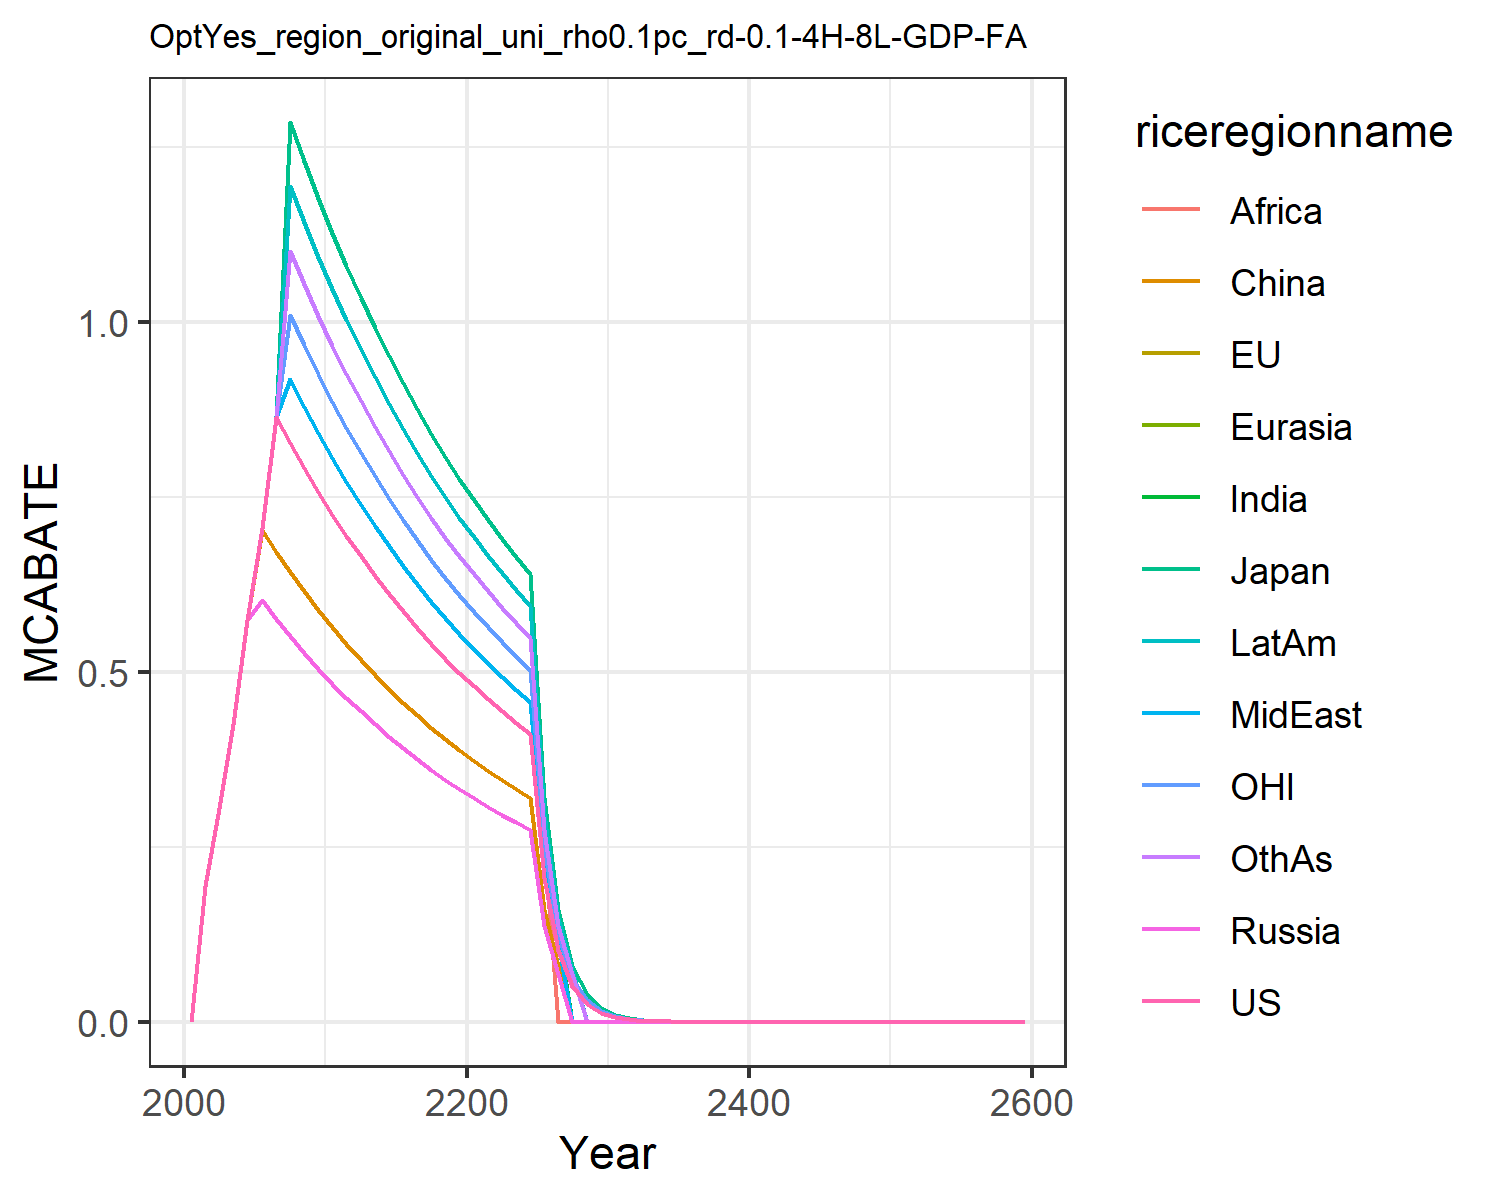

Data behind this chart, as committed beside it:
0.0, 0.0, 0.0, 0.0, 0.0, 0.0, 0.0, 0.0, 0.0, 0.0, 0.0, 0.0
0.1938, 0.1938, 0.1938, 0.1938, 0.1938, 0.1938, 0.1938, 0.1938, 0.1938, 0.1938, 0.1938, 0.1938
0.3047, 0.3047, 0.3047, 0.3047, 0.3047, 0.3047, 0.3047, 0.3047, 0.3047, 0.3047, 0.3047, 0.3047
0.4257, 0.4257, 0.4257, 0.4257, 0.4257, 0.4257, 0.4257, 0.4257, 0.4257, 0.4257, 0.4257, 0.4257
0.5745, 0.5745, 0.5745, 0.5745, 0.5745, 0.5745, 0.5745, 0.5745, 0.5745, 0.5745, 0.5745, 0.5745
0.705, 0.705, 0.705, 0.6021, 0.6021, 0.7024, 0.705, 0.705, 0.705, 0.705, 0.705, 0.705
0.8636, 0.8636, 0.8636, 0.5758, 0.5758, 0.6717, 0.8636, 0.8636, 0.8636, 0.8636, 0.8636, 0.8636
0.8261, 1.285, 1.285, 0.5507, 0.5507, 0.6425, 1.01, 0.9179, 1.01, 1.193, 1.01, 1.101
0.7905, 1.23, 1.23, 0.527, 0.527, 0.6148, 0.9662, 0.8783, 0.9662, 1.142, 0.9662, 1.054
0.7566, 1.177, 1.177, 0.5044, 0.5044, 0.5885, 0.9248, 0.8407, 0.9248, 1.093, 0.9248, 1.009
0.7245, 1.127, 1.127, 0.483, 0.483, 0.5635, 0.8855, 0.805, 0.8855, 1.046, 0.8855, 0.966
0.6939, 1.079, 1.079, 0.4626, 0.4626, 0.5397, 0.8481, 0.771, 0.8481, 1.002, 0.8481, 0.9252
0.6649, 1.034, 1.034, 0.4433, 0.4433, 0.5171, 0.8126, 0.7388, 0.8126, 0.9604, 0.8126, 0.8865
0.6373, 0.9914, 0.9914, 0.4249, 0.4249, 0.4957, 0.7789, 0.7081, 0.7789, 0.9206, 0.7789, 0.8498
0.6111, 0.9506, 0.9506, 0.4074, 0.4074, 0.4753, 0.7469, 0.679, 0.7469, 0.8827, 0.7469, 0.8148
0.5862, 0.9119, 0.9119, 0.3908, 0.3908, 0.456, 0.7165, 0.6514, 0.7165, 0.8468, 0.7165, 0.7816
0.5626, 0.8751, 0.8751, 0.3751, 0.3751, 0.4376, 0.6876, 0.6251, 0.6876, 0.8126, 0.6876, 0.7501
0.5401, 0.8402, 0.8402, 0.3601, 0.3601, 0.4201, 0.6602, 0.6001, 0.6602, 0.7802, 0.6602, 0.7202
0.5188, 0.807, 0.807, 0.3459, 0.3459, 0.4035, 0.6341, 0.5764, 0.6341, 0.7494, 0.6341, 0.6917
0.4985, 0.7755, 0.7755, 0.3324, 0.3324, 0.3877, 0.6093, 0.5539, 0.6093, 0.7201, 0.6093, 0.6647
0.4793, 0.7455, 0.7455, 0.3195, 0.3195, 0.3728, 0.5858, 0.5325, 0.5858, 0.6923, 0.5858, 0.639
0.461, 0.7171, 0.7171, 0.3073, 0.3073, 0.3585, 0.5634, 0.5122, 0.5634, 0.6659, 0.5634, 0.6146
0.4436, 0.69, 0.69, 0.2957, 0.2957, 0.345, 0.5422, 0.4929, 0.5422, 0.6408, 0.5422, 0.5915
0.4271, 0.6644, 0.6644, 0.2847, 0.2847, 0.3322, 0.522, 0.4745, 0.522, 0.6169, 0.522, 0.5695
0.4114, 0.64, 0.64, 0.2743, 0.2743, 0.32, 0.5028, 0.4571, 0.5028, 0.5943, 0.5028, 0.5485
0.2057, 0.32, 0.32, 0.1371, 0.1371, 0.16, 0.2514, 0.2286, 0.2514, 0.2971, 0.2514, 0.2743
0.1029, 0.16, 0.16, 0.06857, 0.06857, 0.08, 0.1257, 0.1143, 0.0, 0.1486, 0.1257, 0.1371
0.05143, 0.08, 0.08, 0.0, 0.0, 0.0, 0.0, 0.0, 0.0, 0.07428, 0.06285, 0.06857
0.02571, 0.04, 0.04, 0.0, 0.0, 0.0, 0.0, 0.0, 0.0, 0.0, 0.03143, 0.0
0.01286, 0.02, 0.02, 0.0, 0.0, 0.0, 0.0, 0.0, 0.0, 0.0, 0.01571, 0.0
0.006428, 0.009999, 0.009999, 0.0, 0.0, 0.0, 0.0, 0.0, 0.0, 0.0, 0.007857, 0.0
0.003214, 0.005, 0.005, 0.0, 0.0, 0.0, 0.0, 0.0, 0.0, 0.0, 0.003928, 0.0
0.001607, 0.0025, 0.0025, 0.0, 0.0, 0.0, 0.0, 0.0, 0.0, 0.0, 0.001964, 0.0
0.0008035, 0.00125, 0.00125, 0.0, 0.0, 0.0, 0.0, 0.0, 0.0, 0.0, 0.0009821, 0.0
0.0004018, 0.000625, 0.000625, 0.0, 0.0, 0.0, 0.0, 0.0, 0.0, 0.0, 0.000491, 0.0
0.0002009, 0.0003125, 0.0003125, 0.0, 0.0, 0.0, 0.0, 0.0, 0.0, 0.0, 0.0002455, 0.0
0.0001004, 0.0001562, 0.0001562, 0.0, 0.0, 0.0, 0.0, 0.0, 0.0, 0.0, 0.0001228, 0.0
5.02202146289247e-5, 7.812033386721609e-5, 7.812033386721609e-5, 0.0, 0.0, 0.0, 0.0, 0.0, 0.0, 0.0, 6.13802623242413e-5, 0.0
2.511010731446235e-5, 3.9060166933608045e-5, 3.9060166933608045e-5, 0.0, 0.0, 0.0, 0.0, 0.0, 0.0, 0.0, 3.069013116212065e-5, 0.0
1.2555053657231176e-5, 1.9530083466804023e-5, 1.9530083466804023e-5, 0.0, 0.0, 0.0, 0.0, 0.0, 0.0, 0.0, 1.5345065581060323e-5, 0.0
6.277526828615588e-6, 9.765041733402011e-6, 9.765041733402011e-6, 0.0, 0.0, 0.0, 0.0, 0.0, 0.0, 0.0, 7.672532790530162e-6, 0.0
3.138763414307794e-6, 4.882520866701006e-6, 4.882520866701006e-6, 0.0, 0.0, 0.0, 0.0, 0.0, 0.0, 0.0, 3.836266395265081e-6, 0.0
1.569381707153897e-6, 2.441260433350503e-6, 2.441260433350503e-6, 0.0, 0.0, 0.0, 0.0, 0.0, 0.0, 0.0, 1.9181331976325404e-6, 0.0
7.846908535769485e-7, 1.2206302166752514e-6, 1.2206302166752514e-6, 0.0, 0.0, 0.0, 0.0, 0.0, 0.0, 0.0, 9.590665988162702e-7, 0.0
3.9234542678847424e-7, 6.103151083376257e-7, 6.103151083376257e-7, 0.0, 0.0, 0.0, 0.0, 0.0, 0.0, 0.0, 4.795332994081351e-7, 0.0
1.9617271339423712e-7, 3.0515755416881285e-7, 3.0515755416881285e-7, 0.0, 0.0, 0.0, 0.0, 0.0, 0.0, 0.0, 2.3976664970406755e-7, 0.0
9.808635669711856e-8, 1.5257877708440643e-7, 1.5257877708440643e-7, 0.0, 0.0, 0.0, 0.0, 0.0, 0.0, 0.0, 1.1988332485203378e-7, 0.0
4.904317834855928e-8, 7.628938854220321e-8, 7.628938854220321e-8, 0.0, 0.0, 0.0, 0.0, 0.0, 0.0, 0.0, 5.994166242601689e-8, 0.0
2.452158917427964e-8, 3.814469427110161e-8, 3.814469427110161e-8, 0.0, 0.0, 0.0, 0.0, 0.0, 0.0, 0.0, 2.9970831213008444e-8, 0.0
1.226079458713982e-8, 1.9072347135550803e-8, 1.9072347135550803e-8, 0.0, 0.0, 0.0, 0.0, 0.0, 0.0, 0.0, 1.4985415606504222e-8, 0.0
6.13039729356991e-9, 9.536173567775402e-9, 9.536173567775402e-9, 0.0, 0.0, 0.0, 0.0, 0.0, 0.0, 0.0, 7.492707803252111e-9, 0.0
3.065198646784955e-9, 4.768086783887701e-9, 4.768086783887701e-9, 0.0, 0.0, 0.0, 0.0, 0.0, 0.0, 0.0, 3.7463539016260555e-9, 0.0
1.5325993233924775e-9, 2.3840433919438504e-9, 2.3840433919438504e-9, 0.0, 0.0, 0.0, 0.0, 0.0, 0.0, 0.0, 1.8731769508130278e-9, 0.0
7.662996616962388e-10, 1.1920216959719252e-9, 1.1920216959719252e-9, 0.0, 0.0, 0.0, 0.0, 0.0, 0.0, 0.0, 9.365884754065139e-10, 0.0
3.831498308481194e-10, 5.960108479859626e-10, 5.960108479859626e-10, 0.0, 0.0, 0.0, 0.0, 0.0, 0.0, 0.0, 4.682942377032569e-10, 0.0
1.915749154240597e-10, 2.980054239929813e-10, 2.980054239929813e-10, 0.0, 0.0, 0.0, 0.0, 0.0, 0.0, 0.0, 2.3414711885162847e-10, 0.0
9.578745771202984e-11, 1.4900271199649065e-10, 1.4900271199649065e-10, 0.0, 0.0, 0.0, 0.0, 0.0, 0.0, 0.0, 1.1707355942581423e-10, 0.0
4.789372885601492e-11, 7.450135599824533e-11, 7.450135599824533e-11, 0.0, 0.0, 0.0, 0.0, 0.0, 0.0, 0.0, 5.853677971290712e-11, 0.0
2.394686442800746e-11, 3.725067799912266e-11, 3.725067799912266e-11, 0.0, 0.0, 0.0, 0.0, 0.0, 0.0, 0.0, 2.926838985645356e-11, 0.0
1.197343221400373e-11, 1.862533899956133e-11, 1.862533899956133e-11, 0.0, 0.0, 0.0, 0.0, 0.0, 0.0, 0.0, 1.463419492822678e-11, 0.0
